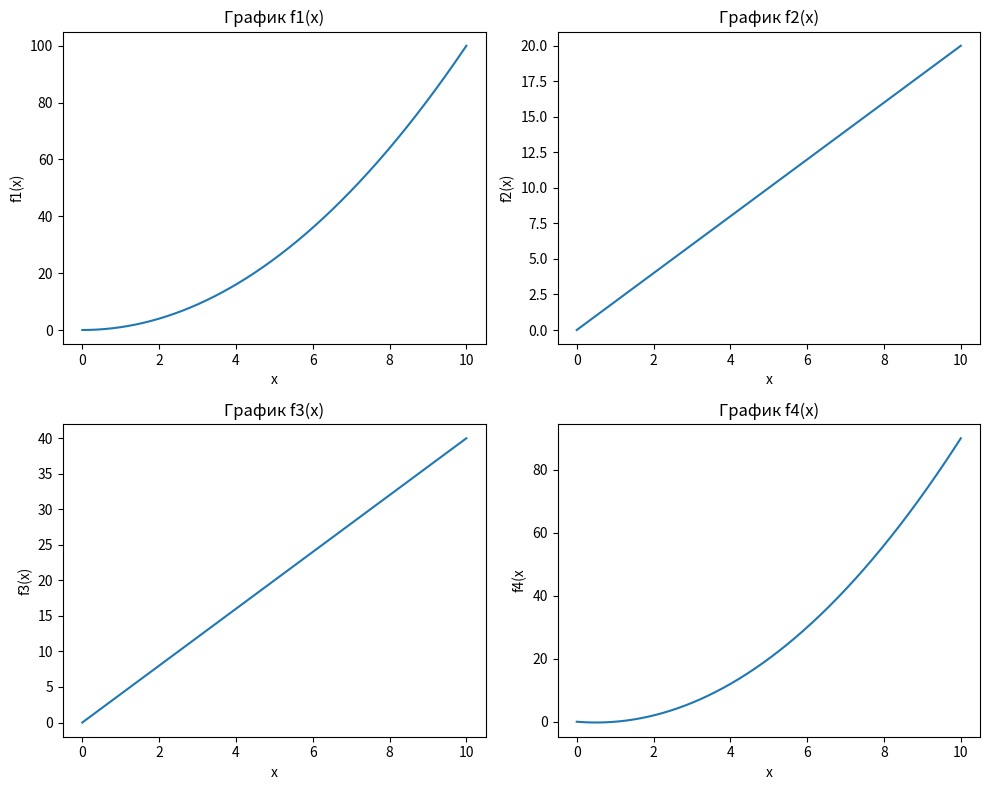

Python code for this plot:
import numpy as np
import matplotlib.pyplot as plt


def f1(x):
    return [i*i for i in x]


def f2(x):
    return [i + i for i in x]


def f3(x):
    return [i*4 for i in x]


def f4(x):
    return [i*i -i for i in x]


x = np.linspace(0, 10, 10000)
plt.figure(figsize=(10, 8))

plt.subplot(2, 2, 1)
y1 = f1(x)
plt.plot(x, y1)
plt.title('График f1(x)')
plt.xlabel('x')
plt.ylabel('f1(x)')

plt.subplot(2, 2, 2)
y2 = f2(x)
plt.plot(x, y2)
plt.title('График f2(x)')
plt.xlabel('x')
plt.ylabel('f2(x)')

plt.subplot(2, 2, 3)
y3 = f3(x)
plt.plot(x, y3)
plt.title('График f3(x)')
plt.xlabel('x')
plt.ylabel('f3(x)')

plt.subplot(2, 2, 4)
y4 = f4(x)
plt.plot(x, y4)
plt.title('График f4(x)')
plt.xlabel('x')
plt.ylabel('f4(x')

plt.tight_layout()

plt.show()